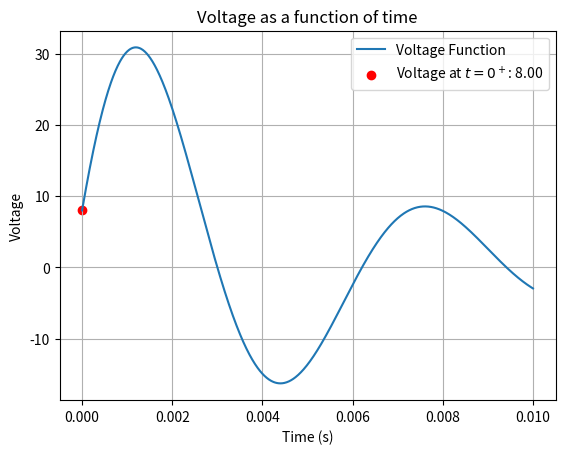

Here is the Python script that generated this plot:
import numpy as np
import matplotlib.pyplot as plt

# Define the voltage function
def voltage_function(t):
    return np.exp(-200 * t) * (
        -0.06 * ((2300 * np.sin(400 * np.sqrt(6) * t) + 400 * np.sqrt(6) * np.cos(400 * np.sqrt(6) * t)) / np.sqrt(6))
        + 32 * ((2 * np.sqrt(6) * np.cos(400 * np.sqrt(6) * t) - np.sin(400 * np.sqrt(6) * t)) / (2 * np.sqrt(6)))
        + 10**5 * (np.sin(400 * np.sqrt(6) * t) / (400 * np.sqrt(6)))
    )

# Calculate voltage at t=0+
voltage_at_zero_plus = voltage_function(0)

# Generate values for t
t_values = np.linspace(0, 0.01, 1000)  # Adjust the range and number of points as needed

# Calculate corresponding voltage values
voltage_values = voltage_function(t_values)

# Plot the voltage function
plt.plot(t_values, voltage_values, label='Voltage Function')

# Highlight voltage at t=0+
plt.scatter([0], [voltage_at_zero_plus], color='red', label=f'Voltage at $t=0^+$: {voltage_at_zero_plus:.2f}')

# Set labels and title
plt.xlabel('Time (s)')
plt.ylabel('Voltage')
plt.title('Voltage as a function of time')

plt.grid(True)
plt.legend()
plt.savefig('c.png')
# Show the plot
plt.show()
